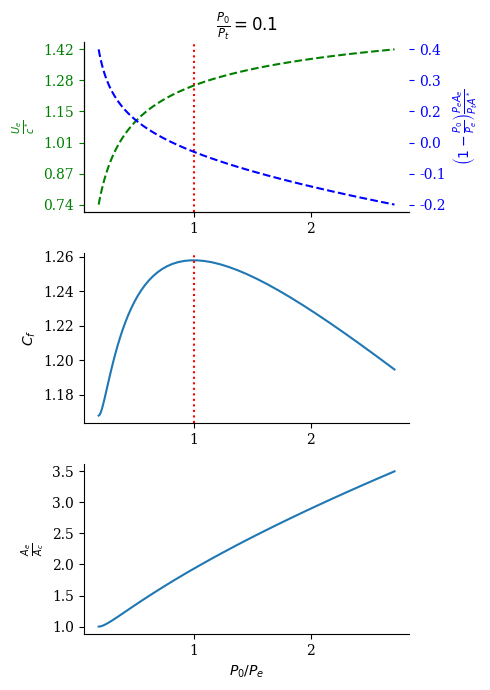

The matplotlib source for this figure: (Note: this script raises an exception after producing the figure.)
import numpy as np
from matplotlib import pyplot as plt
from matplotlib import rc
from matplotlib.ticker import FormatStrFormatter
rc('figure', figsize=(4,2.5))
rc('legend', fontsize='small')
rc('font', family='serif')
#rc('xtick', labelsize='small')
#rc('ytick', labelsize='small')

def fix_fig(f):
    for a in f.get_axes():
        a.spines['right'].set_visible(False)
        a.spines['top'].set_visible(False)
        # Only show ticks on the left and bottom spines
        #a.yaxis.set_ticks_position('left')
        a.xaxis.set_ticks_position('bottom')
    f.set_tight_layout(True)

gamma = 1.4
P0_Pt = 0.1
Pe_P0 = 1.

Me = np.linspace(1, 2.8)

Ae_Ac = (((gamma + 1.) / 2.)**((gamma + 1)/-2./(gamma - 1)) / Me *
            (1. + (gamma - 1) / 2. * Me**2)**((gamma + 1)/2./(gamma - 1)))

Pe_Pt = (1. + (gamma - 1.)/2. * Me**2)**(-gamma / (gamma - 1))

Cf_mom = (gamma * Me / np.sqrt(1 + (gamma - 1.) / 2 * Me**2) *
            ((gamma + 1) / 2)**((gamma + 1.) / 2 / (1. - gamma)))

Cf_mom = (np.sqrt(2 * gamma**2 / (gamma - 1) * (2 / (gamma + 1))**((gamma + 1)/(gamma - 1)) *
            (1. - Pe_Pt**((gamma - 1) / gamma))))

Cf_press = (Pe_Pt - P0_Pt) * Ae_Ac

P0_Pe = P0_Pt / Pe_Pt

def do_plots(figsize):
    f = plt.figure(figsize=figsize)
    plt.subplot(311)
    plt.title(r'$\frac{P_0}{P_t} = %.1f$' % P0_Pt)

    plt.plot(P0_Pe, Cf_mom, 'g--', label='Cf (momentum)')

    ax1 = plt.gca()
    ax1.yaxis.set_major_formatter(FormatStrFormatter('%.2f'))
    ax1.set_ylabel(r'$\frac{U_e}{c^*}$', color='g')
    ax1.set_yticks(np.linspace(np.min(Cf_mom), np.max(Cf_mom), 6))
    ax1.set_xticks(np.linspace(0, 2, 3))
    ax1.tick_params('y', colors='g')
    plt.axvline(1, c='r', ls=':')

    ax2 = plt.twinx()
    ax2.plot(P0_Pe, Cf_press, 'b--')
    ax2.set_yticks(np.linspace(np.min(Cf_press), np.max(Cf_press), 6))
    ax2.yaxis.set_major_formatter(FormatStrFormatter('%.1f'))
    ax2.set_ylabel(r'$\left(1 - \frac{P_0}{P_e}\right)\frac{P_e A_e}{P_t A^*}$', color='b')
    ax2.tick_params('y', colors='b')

    #f.legend()

    plt.subplot(312, sharex=ax1)
    plt.plot(P0_Pe, Cf_mom + Cf_press, label='Cf')
    plt.axvline(1, c='r', ls=':')
    plt.ylabel(r'$C_f$')

    plt.subplot(313, sharex=ax1)
    plt.plot(P0_Pe, Ae_Ac)
    plt.ylabel(r'$\frac{A_e}{A_c}$')
    plt.xlabel(r'$P_0/P_e$')
    fix_fig(f)
    f.savefig('imgs/Cf_%d_%d.pdf' % (figsize[0], figsize[1]))

do_plots(figsize=(5,7))
do_plots(figsize=(6, 8))

plt.show()
